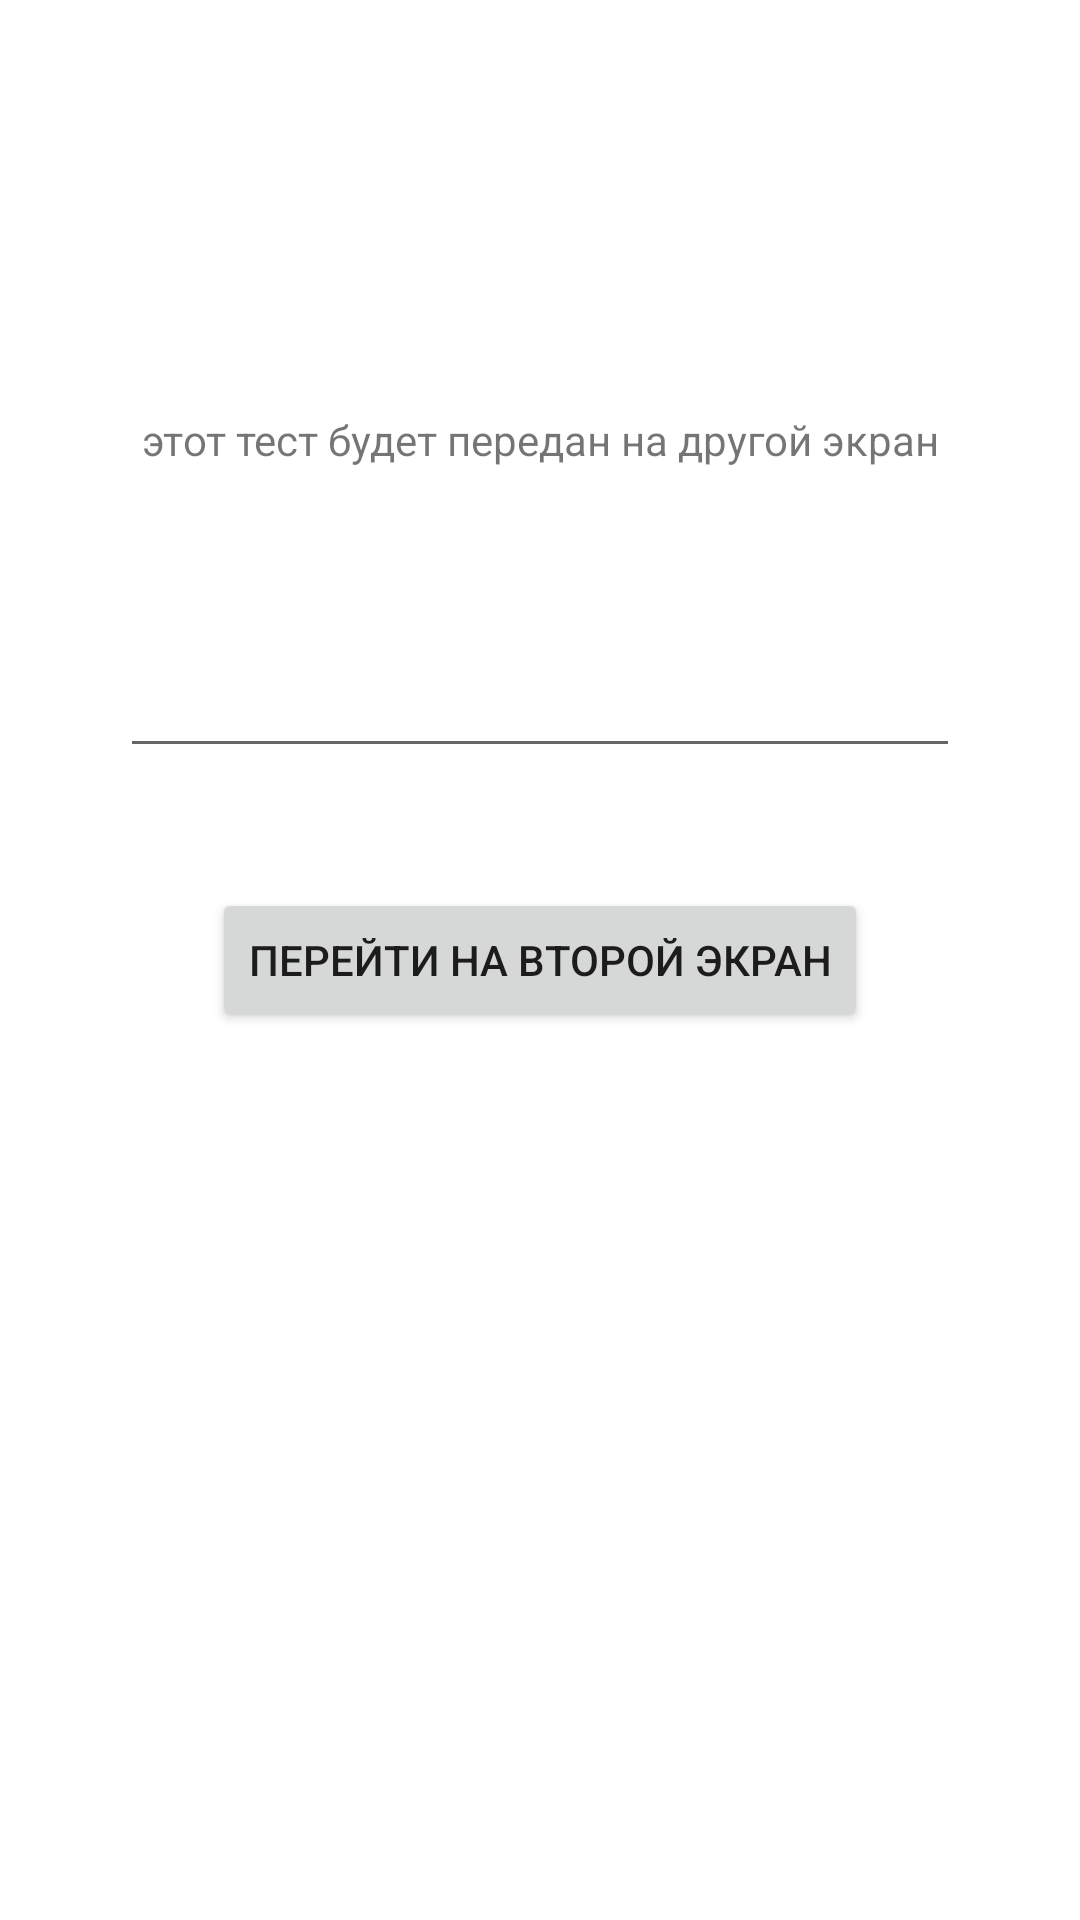

The Android layout XML behind this screen, and the referenced resources:
<!-- AndroidManifest.xml: application theme Theme.NavigationAndRetrofit -->
<!-- res/layout/fragment_first.xml -->
<?xml version="1.0" encoding="utf-8"?>
<androidx.constraintlayout.widget.ConstraintLayout xmlns:android="http://schemas.android.com/apk/res/android"
    xmlns:app="http://schemas.android.com/apk/res-auto"
    xmlns:tools="http://schemas.android.com/tools"
    android:id="@+id/main"
    android:layout_width="match_parent"
    android:layout_height="match_parent">

    <TextView
        android:layout_width="match_parent"
        android:layout_height="wrap_content"
        android:gravity="center"
        android:text="этот тест будет передан на другой экран"
        app:layout_constraintBottom_toTopOf="@+id/text_input"/>
    <EditText
        android:id="@+id/text_input"
        android:layout_width="0dp"
        android:layout_height="100dp"
        android:layout_marginHorizontal="40dp"
        android:layout_marginBottom="40dp"
        app:layout_constraintBottom_toTopOf="@+id/button_navigation"
        app:layout_constraintEnd_toEndOf="parent"
        app:layout_constraintStart_toStartOf="parent"/>

    <Button
        android:id="@+id/button_navigation"
        android:layout_width="wrap_content"
        android:layout_height="wrap_content"
        android:text="Перейти на второй экран"
        app:layout_constraintBottom_toBottomOf="parent"
        app:layout_constraintEnd_toEndOf="parent"
        app:layout_constraintStart_toStartOf="parent"
        app:layout_constraintTop_toTopOf="parent"/>

</androidx.constraintlayout.widget.ConstraintLayout>
<!-- resources referenced by this layout -->
<resources>
  <style name="Theme.NavigationAndRetrofit" parent="Theme.MaterialComponents.DayNight.DarkActionBar">
          
          <item name="colorPrimary">@color/purple_500</item>
          <item name="colorPrimaryVariant">@color/purple_700</item>
          <item name="colorOnPrimary">@color/white</item>
          
          <item name="colorSecondary">@color/teal_200</item>
          <item name="colorSecondaryVariant">@color/teal_700</item>
          <item name="colorOnSecondary">@color/black</item>
          
          <item name="android:statusBarColor">?attr/colorPrimaryVariant</item>
          
      </style>
  <!-- not gathered from this repository: default colours our renderer supplied (Android Studio template values) -->
  <color name="purple_500">#FF6200EE</color>
  <color name="purple_700">#FF3700B3</color>
  <color name="teal_200">#FF03DAC5</color>
  <color name="teal_700">#FF018786</color>
  <color name="black">#FF000000</color>
  <color name="white">#FFFFFFFF</color>
</resources>
